Run: headless pygame with SDL's dummy video driver; simulated clock (each Clock.tick advances the game by its frame time, no real sleeping); random seed 0; keys injected as events and as key.get_pressed() state; no mouse input.
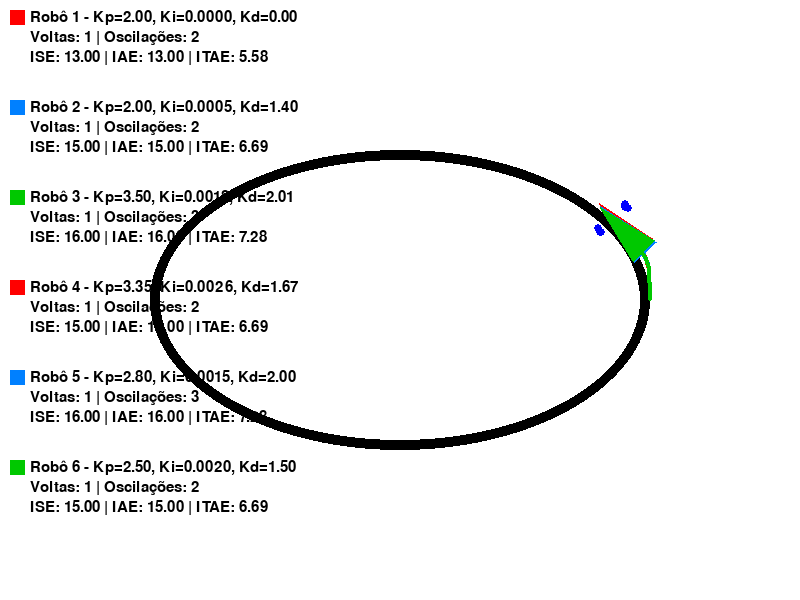
Frame 1 of 4 · flips 1–60 · no input
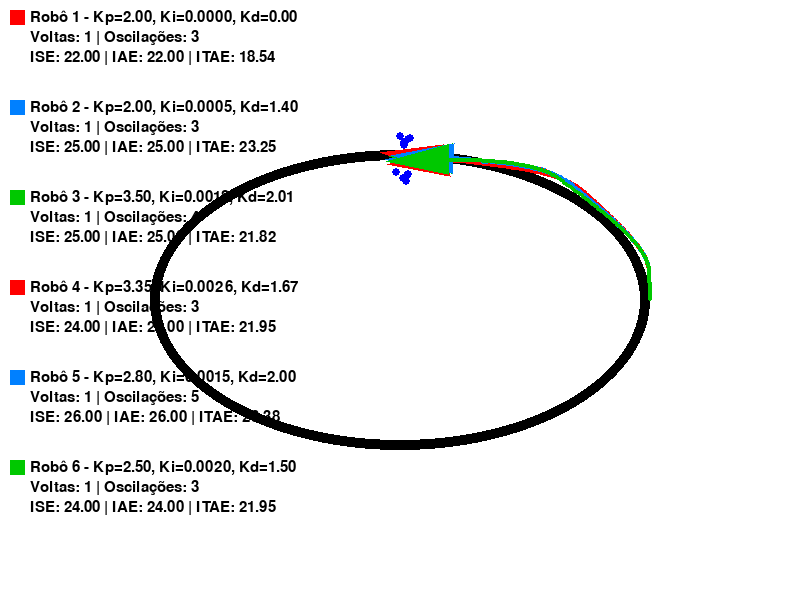
Frame 2 of 4 · flips 61–180 · tapped SPACE, RETURN · held RIGHT (→), D
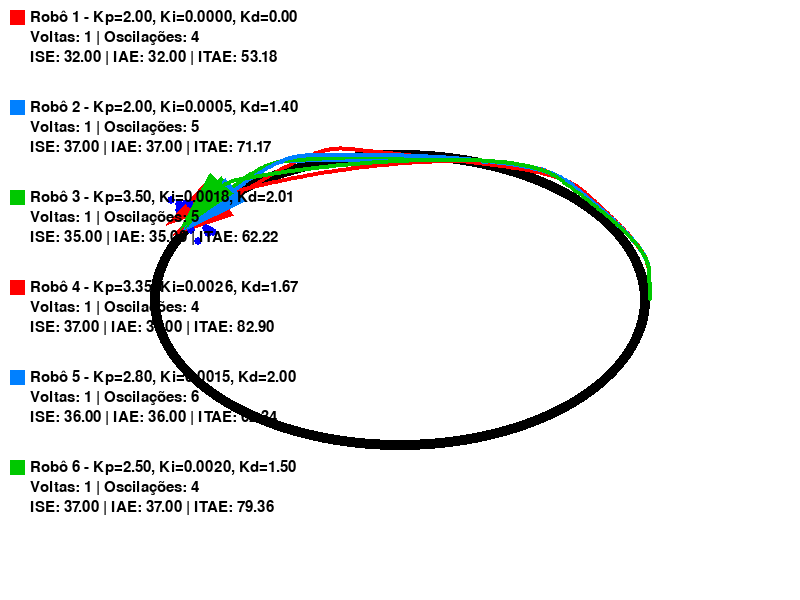
Frame 3 of 4 · flips 181–300 · held DOWN (↓), S
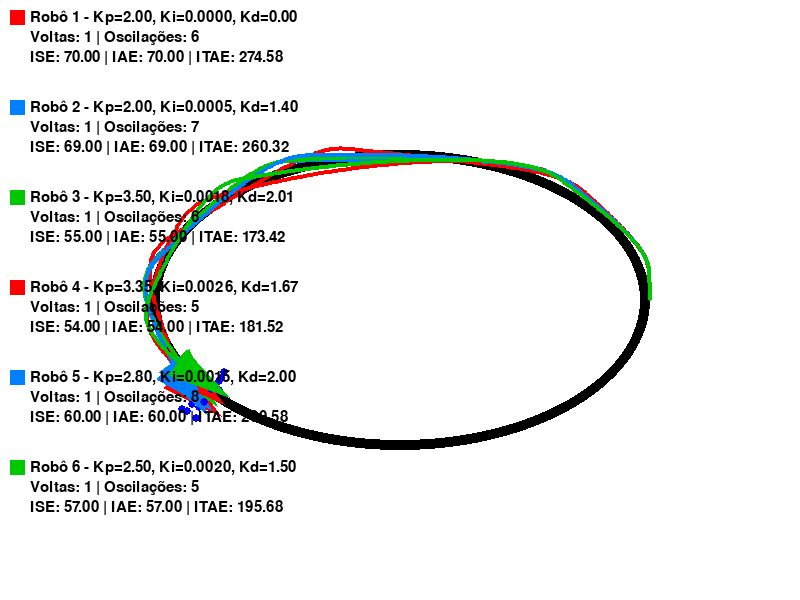
Frame 4 of 4 · flips 301–420 · held LEFT (←), A, UP (↑), W

The pygame program that drew these frames:

import pygame
import math

# Inicialização
pygame.init()
largura, altura = 800, 600
tela = pygame.display.set_mode((largura, altura))
pygame.display.set_caption("Simulação Robôs PID")

PRETO = (0, 0, 0)
BRANCO = (255, 255, 255)
VERMELHO = (255, 0, 0)
AZUL = (0, 0, 255)
CINZA = (100, 100, 100)
CORES = [(255, 0, 0), (0, 128, 255), (0, 200, 0), (200, 100, 0), (255, 0, 255)]

# Camada apenas da pista
surface_pista = pygame.Surface((largura, altura))
surface_pista.fill(BRANCO)

def desenhar_pista1(surface):
    ret = pygame.Rect(150, 150, 500, 300)
    pygame.draw.ellipse(surface, PRETO, ret, 10)

desenhar_pista1(surface_pista)

class Robo:
    def __init__(self, x, y, cor, kp, ki, kd):
        self.x = x
        self.y = y
        self.x0 = x
        self.y0 = y
        self.angulo = -90
        self.tamanho = 60
        self.vel_base = 2.0
        self.vel_esq = 0
        self.vel_dir = 0
        self.vel_esq_alvo = 0
        self.vel_dir_alvo = 0
        self.resposta_lenta = 0.06

        self.kp = kp
        self.ki = ki
        self.kd = kd
        self.erro_anterior = 0
        self.erro_acumulado = 0
        self.ultimo_erro = 0

        self.trilha = []
        self.voltas = 0
        self.oscilacoes = 0
        self.ultimo_setor = False

        self.ISE = 0
        self.IAE = 0
        self.ITAE = 0
        self.cor = cor

    def sensores(self):
        frente_offset = self.tamanho * 0.3
        lado_offset = self.tamanho * 0.3
        angulo_rad = math.radians(self.angulo)

        frente_x = self.x + frente_offset * math.cos(angulo_rad)
        frente_y = self.y + frente_offset * math.sin(angulo_rad)

        perp_rad = angulo_rad + math.pi / 2

        sensor_esq = (
            int(frente_x + lado_offset * math.cos(perp_rad)),
            int(frente_y + lado_offset * math.sin(perp_rad))
        )
        sensor_dir = (
            int(frente_x - lado_offset * math.cos(perp_rad)),
            int(frente_y - lado_offset * math.sin(perp_rad))
        )
        return sensor_esq, sensor_dir

    def atualizar(self, tempo_ms):
        sensor_esq, sensor_dir = self.sensores()

        cor_esq = surface_pista.get_at(sensor_esq)[:3] if 0 <= sensor_esq[0] < largura and 0 <= sensor_esq[1] < altura else BRANCO
        cor_dir = surface_pista.get_at(sensor_dir)[:3] if 0 <= sensor_dir[0] < largura and 0 <= sensor_dir[1] < altura else BRANCO

        s_esq = 1 if cor_esq == PRETO else 0
        s_dir = 1 if cor_dir == PRETO else 0
        erro = s_esq - s_dir

        # Oscilações
        if erro != self.ultimo_erro and erro != 0:
            self.oscilacoes += 1
        self.ultimo_erro = erro

        # Heurísticas
        tempo_seg = tempo_ms / 1000.0
        self.ISE += erro**2
        self.IAE += abs(erro)
        self.ITAE += tempo_seg * abs(erro)

        # PID
        self.erro_acumulado += erro
        derivada = erro - self.erro_anterior
        saida_pid = self.kp * erro + self.ki * self.erro_acumulado + self.kd * derivada
        self.erro_anterior = erro

        self.vel_esq_alvo = self.vel_base - saida_pid
        self.vel_dir_alvo = self.vel_base + saida_pid
        self.vel_esq_alvo = max(0, min(2.0, self.vel_esq_alvo))
        self.vel_dir_alvo = max(0, min(2.0, self.vel_dir_alvo))

        self.vel_esq += (self.vel_esq_alvo - self.vel_esq) * self.resposta_lenta
        self.vel_dir += (self.vel_dir_alvo - self.vel_dir) * self.resposta_lenta

        # Cinemática diferencial
        wheel_base = 30
        v = (self.vel_esq + self.vel_dir) / 2
        w = (self.vel_dir - self.vel_esq) / wheel_base

        self.angulo += math.degrees(w)
        angulo_rad = math.radians(self.angulo)
        self.x += v * math.cos(angulo_rad)
        self.y += v * math.sin(angulo_rad)

        self.trilha.append((int(self.x), int(self.y)))
        if len(self.trilha) > 500:
            self.trilha.pop(0)

        dist = math.hypot(self.x - self.x0, self.y - self.y0)
        if dist < 30:
            if not self.ultimo_setor:
                self.voltas += 1
                self.ultimo_setor = True
        else:
            self.ultimo_setor = False

    def desenhar(self):
        for ponto in self.trilha:
            pygame.draw.circle(tela, self.cor, ponto, 2)

        ang = math.radians(self.angulo)
        ponta = (self.x + self.tamanho * 0.6 * math.cos(ang),
                 self.y + self.tamanho * 0.6 * math.sin(ang))
        traseira_esq = (self.x + self.tamanho * 0.5 * math.cos(ang + math.pi - math.pi / 6),
                        self.y + self.tamanho * 0.5 * math.sin(ang + math.pi - math.pi / 6))
        traseira_dir = (self.x + self.tamanho * 0.5 * math.cos(ang + math.pi + math.pi / 6),
                        self.y + self.tamanho * 0.5 * math.sin(ang + math.pi + math.pi / 6))

        pygame.draw.polygon(tela, self.cor, [(int(p[0]), int(p[1])) for p in [ponta, traseira_esq, traseira_dir]])
        sensor_esq, sensor_dir = self.sensores()
        pygame.draw.circle(tela, AZUL, sensor_esq, 4)
        pygame.draw.circle(tela, AZUL, sensor_dir, 4)

def main():
    clock = pygame.time.Clock()
    tempo_inicial = pygame.time.get_ticks()
    fonte = pygame.font.SysFont(None, 22)

    robos = [
        Robo(650, 300, CORES[0], 2, 0, 0),
        Robo(650, 300, CORES[1], 2, 0.0005, 1.4),
        Robo(650, 300, CORES[2], 3.5, 0.0018, 2.01),
        Robo(650, 300, CORES[0], 3.35, 0.00257, 1.67),
        Robo(650, 300, CORES[1], 2.8, 0.0015, 2.0),
        Robo(650, 300, CORES[2], 2.5, 0.002, 1.5),
    ]

    rodando = True
    while rodando:
        for evento in pygame.event.get():
            if evento.type == pygame.QUIT:
                rodando = False

        tempo_ms = pygame.time.get_ticks() - tempo_inicial

        tela.blit(surface_pista, (0, 0))

        for robo in robos:
            robo.atualizar(tempo_ms)
            robo.desenhar()

        for idx, robo in enumerate(robos):
            base_y = 10 + idx * 90
            pygame.draw.rect(tela, robo.cor, (10, base_y, 15, 15))
            tela.blit(fonte.render(f"Robô {idx+1} - Kp={robo.kp:.2f}, Ki={robo.ki:.4f}, Kd={robo.kd:.2f}", True, (0, 0, 0)), (30, base_y))
            tela.blit(fonte.render(f"Voltas: {robo.voltas} | Oscilações: {robo.oscilacoes}", True, (0, 0, 0)), (30, base_y+20))
            tela.blit(fonte.render(f"ISE: {robo.ISE:.2f} | IAE: {robo.IAE:.2f} | ITAE: {robo.ITAE:.2f}", True, (0, 0, 0)), (30, base_y+40))

        pygame.display.flip()
        clock.tick(60)

    pygame.quit()

if __name__ == "__main__":
    main()
